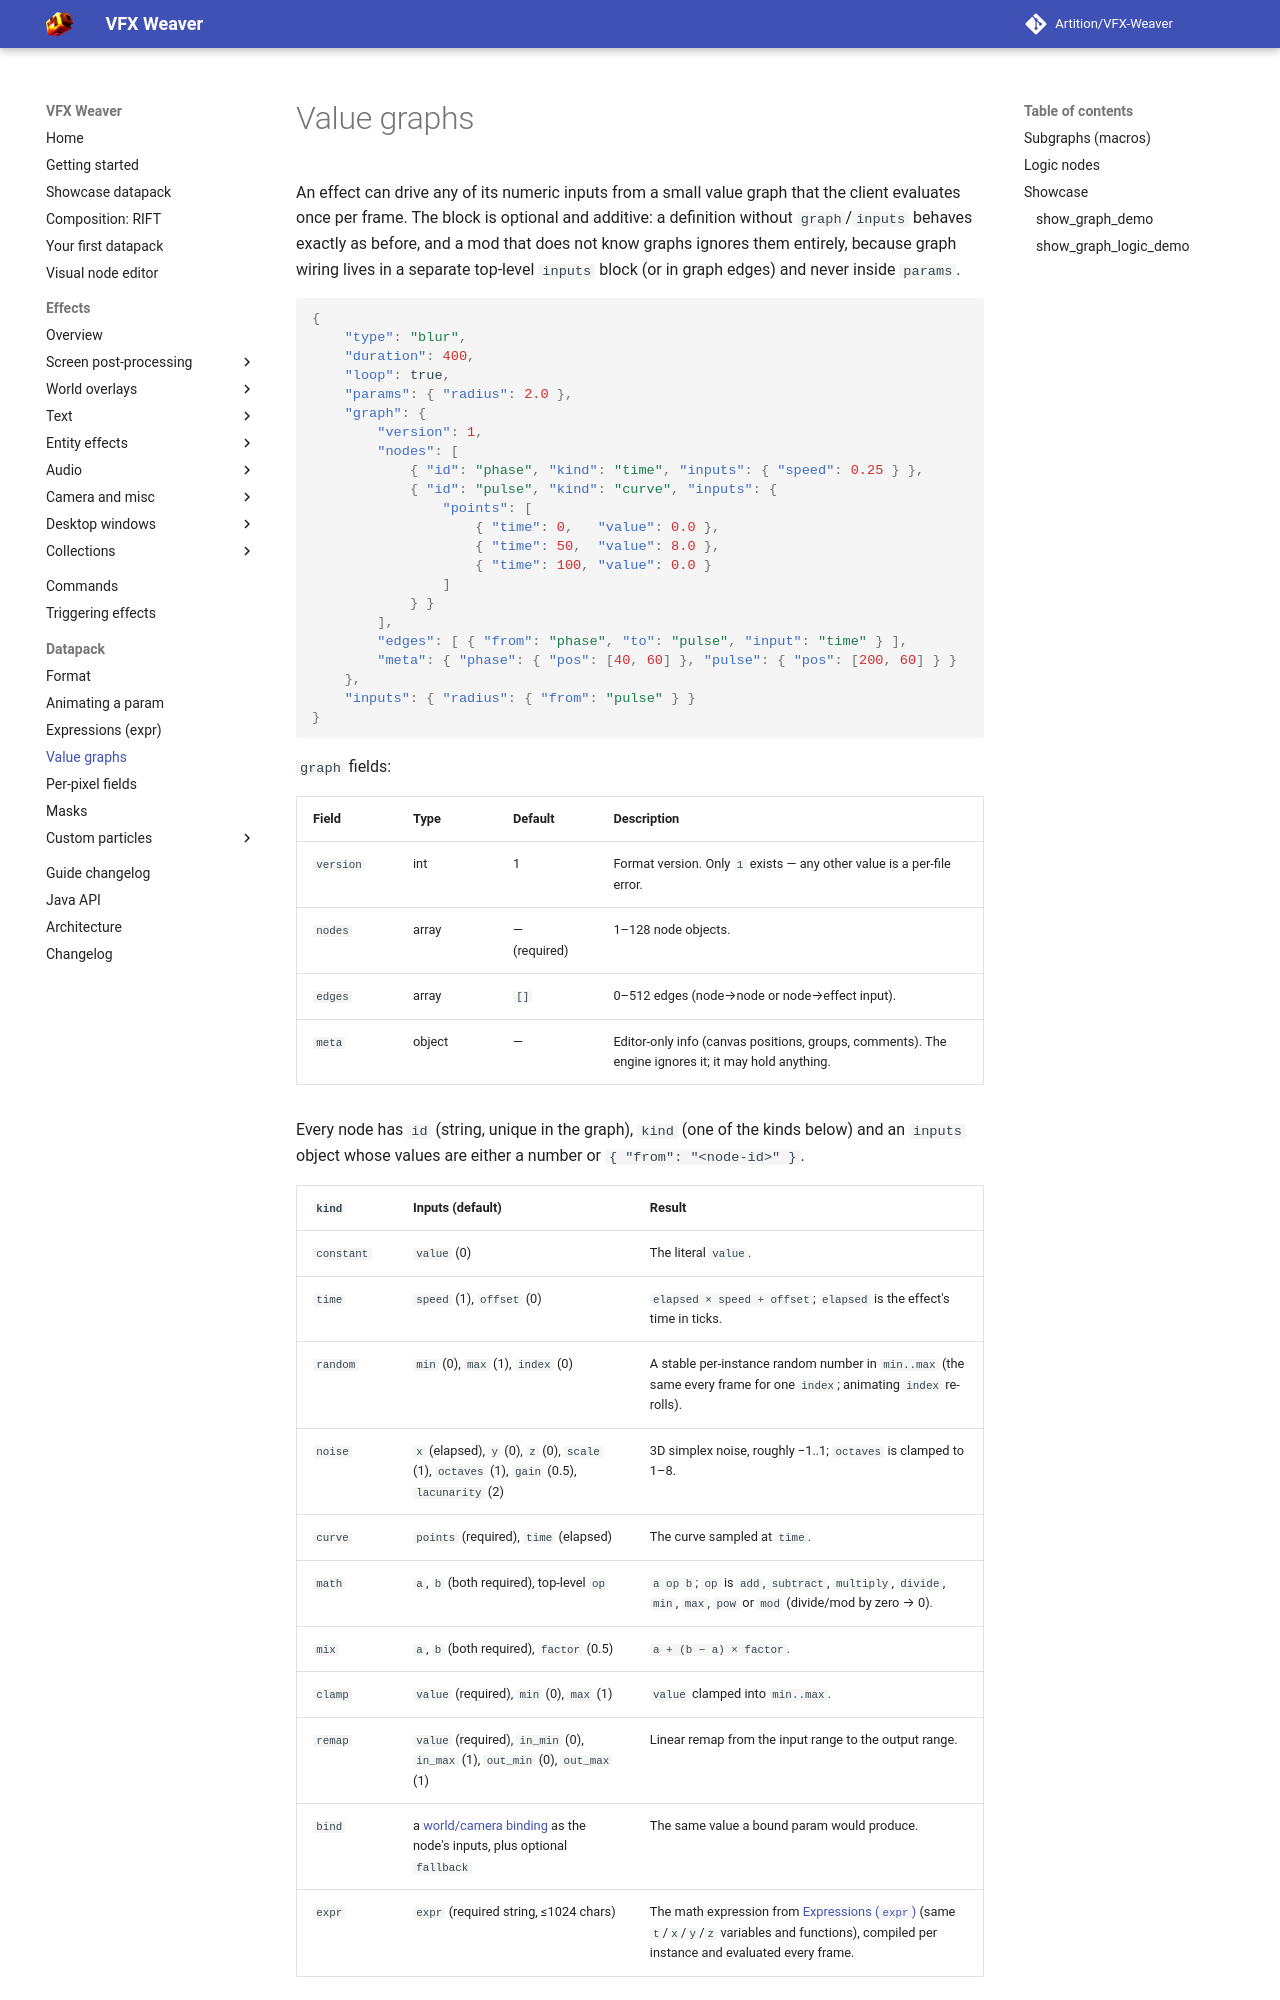

repository: Artition/VFX-Weaver · page: 2.6.3/guide/datapack/graph/index.html · generator: mkdocs

# Value graphs


An effect can drive any of its numeric inputs from a small value graph that the client evaluates once per frame. The block is optional and additive: a definition without `graph`/`inputs` behaves exactly as before, and a mod that does not know graphs ignores them entirely, because graph wiring lives in a separate top-level `inputs` block (or in graph edges) and never inside `params`.

```json
{
	"type": "blur",
	"duration": 400,
	"loop": true,
	"params": { "radius": 2.0 },
	"graph": {
		"version": 1,
		"nodes": [
			{ "id": "phase", "kind": "time", "inputs": { "speed": 0.25 } },
			{ "id": "pulse", "kind": "curve", "inputs": {
				"points": [
					{ "time": 0,   "value": 0.0 },
					{ "time": 50,  "value": 8.0 },
					{ "time": 100, "value": 0.0 }
				]
			} }
		],
		"edges": [ { "from": "phase", "to": "pulse", "input": "time" } ],
		"meta": { "phase": { "pos": [40, 60] }, "pulse": { "pos": [200, 60] } }
	},
	"inputs": { "radius": { "from": "pulse" } }
}
```

`graph` fields:

| Field | Type | Default | Description |
|---|---|---|---|
| `version` | int | 1 | Format version. Only `1` exists — any other value is a per-file error. |
| `nodes` | array | — (required) | 1–128 node objects. |
| `edges` | array | `[]` | 0–512 edges (node→node or node→effect input). |
| `meta` | object | — | Editor-only info (canvas positions, groups, comments). The engine ignores it; it may hold anything. |

Every node has `id` (string, unique in the graph), `kind` (one of the kinds below) and an `inputs` object whose values are either a number or `{ "from": "<node-id>" }`.
